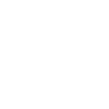
t = 0.00 s
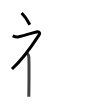
t = 2.75 s
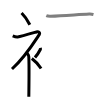
t = 5.50 s
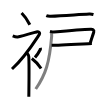
t = 8.50 s
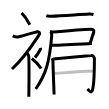
t = 11.25 s
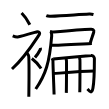
t = 14.00 s

The animated SVG that drew these frames (rendered in a browser with its animation timeline set to each time). Animation: 14 SMIL elements (animate=14); one cycle of 14.00 s.

<svg width="109px" height="109px" viewBox="0 0 px 109px" xmlns="http://www.w3.org/2000/svg" xmlns:xlink="http://www.w3.org/1999/xlink" xml:space="preserve" version="1.1"  baseProfile="full">
<path d="M21.58,13c2.82,2.76,5.84,6.91,8.25,11.75" style="fill:none;stroke:black;stroke-width:3;opacity:0">
  <animate attributeType="CSS" attributeName="opacity" from="0" to="1" begin="0s" dur="1s" repeatCount="0" fill="freeze" />
</path>
<path d="M12.7,35.86c0.94,0.39,3.36,1.33,4.96,1.11c3.34-0.47,16.37-4.33,18.69-4.99c2.33-0.66,4.08,0.83,2.76,2.85C31.36,46.65,24.25,58,12,69" style="fill:none;stroke:black;stroke-width:3;opacity:0">
  <animate attributeType="CSS" attributeName="opacity" from="0" to="1" begin="1s" dur="1s" repeatCount="0" fill="freeze" />
</path>
<path d="M27,53.11c0.12,0.29,1.65,1.53,1.77,3.39c0.57,8.93,0.06,37.2,0.06,40.25" style="fill:none;stroke:black;stroke-width:3;opacity:0">
  <animate attributeType="CSS" attributeName="opacity" from="0" to="1" begin="2s" dur="1s" repeatCount="0" fill="freeze" />
</path>
<path d="M40.31,47.89c0.15,0.79,0.29,1,0,1.58c-0.88,1.73-3.6,5.99-5.36,8.04" style="fill:none;stroke:black;stroke-width:3;opacity:0">
  <animate attributeType="CSS" attributeName="opacity" from="0" to="1" begin="3s" dur="1s" repeatCount="0" fill="freeze" />
</path>
<path d="M31.83,58.5c3.16,2.35,6.54,5.88,9.25,10" style="fill:none;stroke:black;stroke-width:3;opacity:0">
  <animate attributeType="CSS" attributeName="opacity" from="0" to="1" begin="4s" dur="1s" repeatCount="0" fill="freeze" />
</path>
<path d="M46.3,15.73c1.18,0.51,3.35,0.56,4.54,0.51c12.32-0.58,27.65-1.68,38.48-2.26c1.97-0.11,3.16,0.24,4.15,0.5" style="fill:none;stroke:black;stroke-width:3;opacity:0">
  <animate attributeType="CSS" attributeName="opacity" from="0" to="1" begin="5s" dur="1s" repeatCount="0" fill="freeze" />
</path>
<path d="M49.98,31.38c1.52,0.37,2.32,0.78,3.77,0.65C65,31,82.25,29.5,90.83,29.25c1.47-0.04,3.7,0.32,2.89,3c-1.22,4-2.15,6-3.44,10.75" style="fill:none;stroke:black;stroke-width:3;opacity:0">
  <animate attributeType="CSS" attributeName="opacity" from="0" to="1" begin="6s" dur="1s" repeatCount="0" fill="freeze" />
</path>
<path d="M51.61,45.25c6.06,0,29.6-1.25,40.24-1.75" style="fill:none;stroke:black;stroke-width:3;opacity:0">
  <animate attributeType="CSS" attributeName="opacity" from="0" to="1" begin="7s" dur="1s" repeatCount="0" fill="freeze" />
</path>
<path d="M51.16,32.18c0.3,1.13,0.67,1.95,0.52,3.88C49.5,62.5,45.75,74.5,35.75,89" style="fill:none;stroke:black;stroke-width:3;opacity:0">
  <animate attributeType="CSS" attributeName="opacity" from="0" to="1" begin="8s" dur="1s" repeatCount="0" fill="freeze" />
</path>
<path d="M51.93,58.21c0.41,0.64,1.18,2.16,1.05,3.31c-0.14,1.15,1.1,31.05,1.1,32.97" style="fill:none;stroke:black;stroke-width:3;opacity:0">
  <animate attributeType="CSS" attributeName="opacity" from="0" to="1" begin="9s" dur="1s" repeatCount="0" fill="freeze" />
</path>
<path d="M53.34,58.99c5.19-0.51,36.85-3.38,37.88-3.56c2.18-0.38,3.18,2.35,3.18,3.03c0,6.78-0.65,25.53-1.48,29.83c-1.27,6.58-3.82,2.43-5.46,0.77" style="fill:none;stroke:black;stroke-width:3;opacity:0">
  <animate attributeType="CSS" attributeName="opacity" from="0" to="1" begin="10s" dur="1s" repeatCount="0" fill="freeze" />
</path>
<path d="M53.62,73.56c5.93-0.4,27.35-2.26,40.31-2.52" style="fill:none;stroke:black;stroke-width:3;opacity:0">
  <animate attributeType="CSS" attributeName="opacity" from="0" to="1" begin="11s" dur="1s" repeatCount="0" fill="freeze" />
</path>
<path d="M65.08,58.5c0.77,0.27,1.22,1.2,1.38,1.73c0.15,0.53,0,29.33-0.15,32.66" style="fill:none;stroke:black;stroke-width:3;opacity:0">
  <animate attributeType="CSS" attributeName="opacity" from="0" to="1" begin="12s" dur="1s" repeatCount="0" fill="freeze" />
</path>
<path d="M78.54,57.57c0.77,0.27,1.22,1.2,1.38,1.73c0.15,0.53,0,29.63-0.15,32.96" style="fill:none;stroke:black;stroke-width:3;opacity:0">
  <animate attributeType="CSS" attributeName="opacity" from="0" to="1" begin="13s" dur="1s" repeatCount="0" fill="freeze" />
</path>
</svg>
